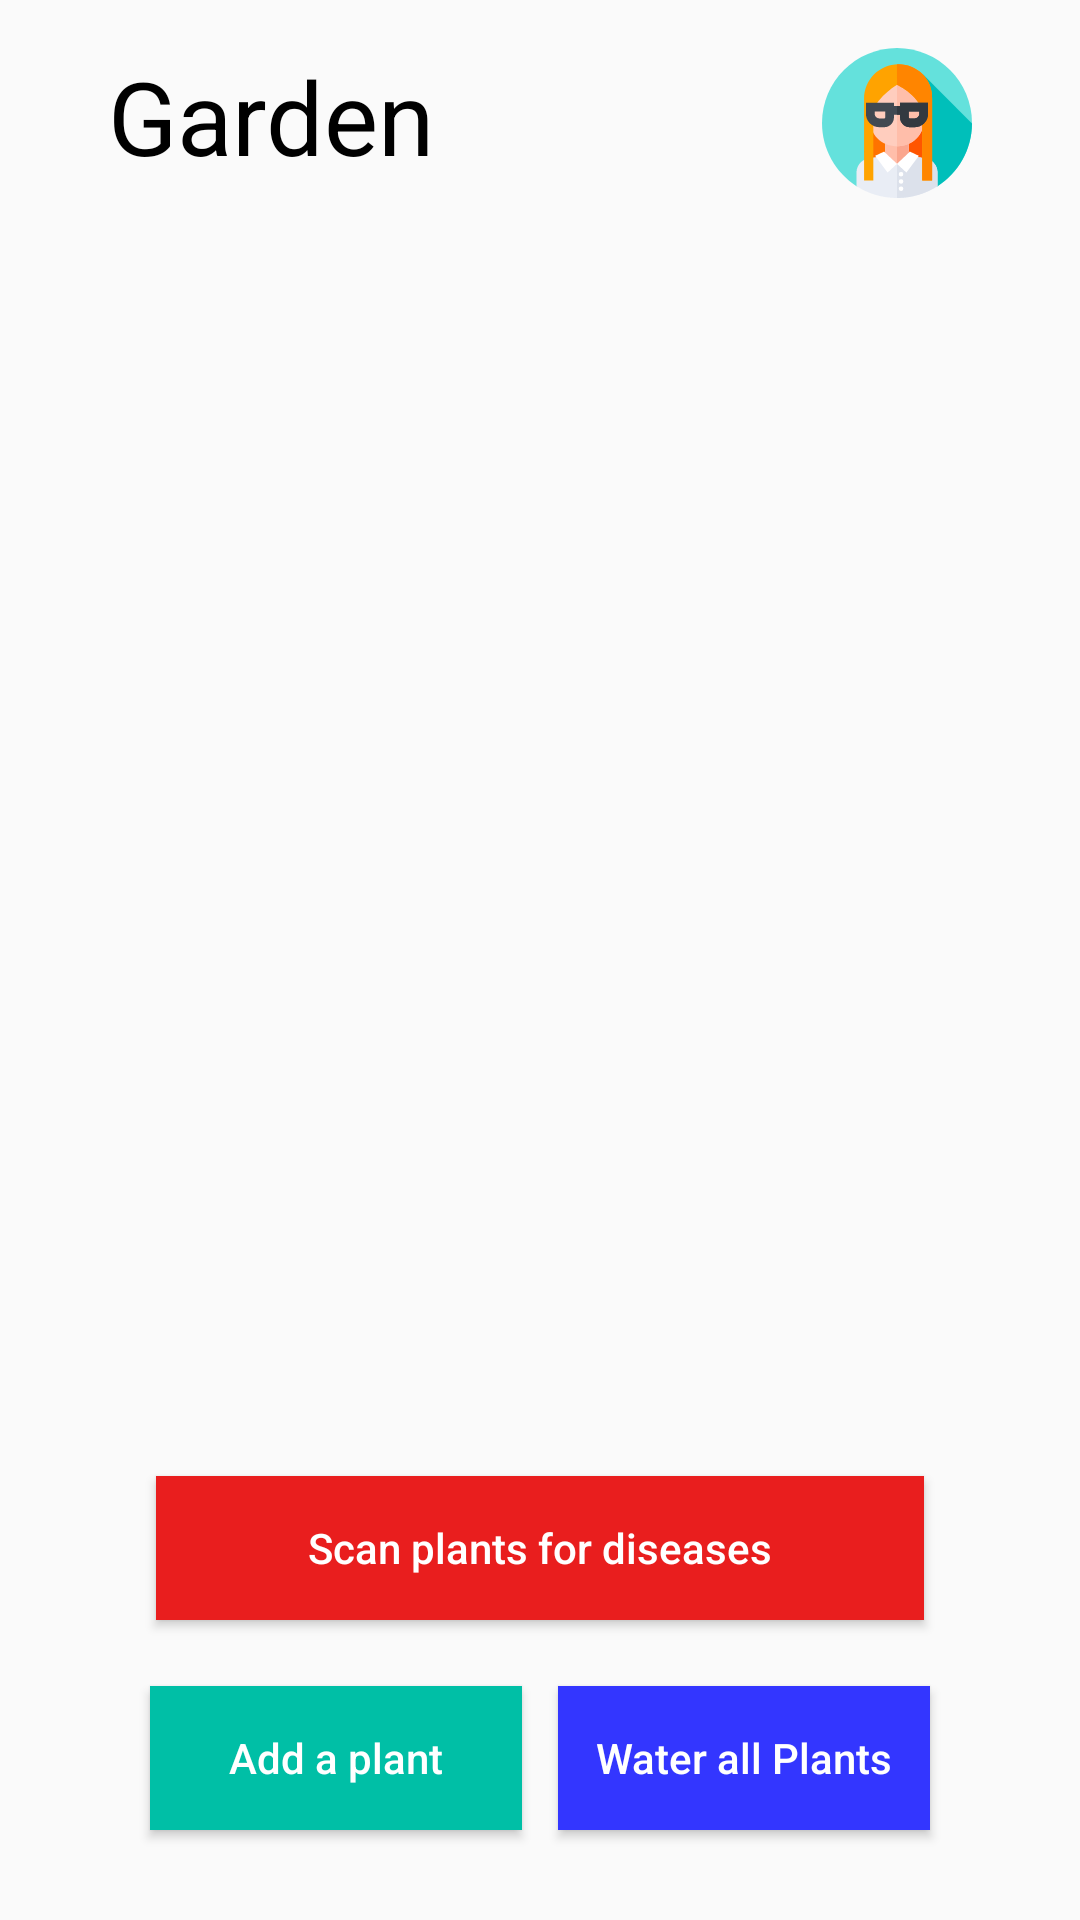

Layout XML and referenced resources for this Android screen:
<!-- AndroidManifest.xml: application theme AppTheme.NoActionBar -->
<!-- res/layout/activity_garden.xml -->
<?xml version="1.0" encoding="utf-8"?>
<RelativeLayout xmlns:android="http://schemas.android.com/apk/res/android"
    xmlns:app="http://schemas.android.com/apk/res-auto"
    xmlns:tools="http://schemas.android.com/tools"
    android:layout_width="match_parent"
    android:layout_height="match_parent"
    android:paddingLeft="4dp"
    android:paddingRight="4dp">


    <TextView
        android:id="@+id/garden_text_view"
        android:layout_width="wrap_content"
        android:layout_height="wrap_content"

        android:layout_alignParentLeft="true"
        android:layout_alignParentTop="true"
        android:layout_marginLeft="32dp"
        android:layout_marginTop="16dp"
        android:layout_marginBottom="16dp"
        android:text="Garden"
        android:textColor="#000000"
        android:textSize="34sp" />

    <ImageView
        android:id="@+id/imageView_profile"
        android:layout_width="50dp"
        android:layout_height="50dp"
        android:layout_alignParentRight="true"
        android:layout_marginRight="32dp"
        android:layout_marginBottom="16dp"
        android:layout_marginTop="16dp"
        android:src="@drawable/ic_mother" />

    <LinearLayout
        android:id="@+id/end_layout"
        android:layout_width="match_parent"
        android:layout_height="wrap_content"
        android:layout_alignParentLeft="true"
        android:layout_alignParentRight="true"
        android:layout_alignParentBottom="true"
        android:layout_marginBottom="24dp"
        android:layout_marginLeft="40dp"
        android:layout_marginRight="40dp">
        <Button
            android:id="@+id/add_a_plant_button"
            android:layout_width="0dp"
            android:layout_height="wrap_content"
            android:layout_weight="1"
            android:layout_margin="6dp"

            android:textAllCaps="false"
            android:background="#00BFA6"
            android:text="Add a plant"
            android:textColor="@android:color/white"
            />

        <Button
            android:id="@+id/water_plant"
            android:layout_width="0dp"
            android:layout_height="wrap_content"
            android:layout_weight="1"
            android:layout_margin="6dp"
            android:textColor="@android:color/white"


            android:textAllCaps="false"
            android:background="#3336FF"
            android:text="Water all Plants"
            />
    </LinearLayout>
    <Button
        android:id="@+id/button2"
        android:layout_width="wrap_content"
        android:layout_height="wrap_content"
        android:layout_above="@id/end_layout"
        android:layout_alignParentLeft="true"
        android:layout_alignParentRight="true"
        android:layout_marginLeft="48dp"
        android:layout_marginRight="48dp"
        android:layout_marginBottom="16dp"
        android:textAllCaps="false"
        android:textColor="@android:color/white"
        android:background="#E91E1E"
        android:text="Scan plants for diseases"
        tools:ignore="HardcodedText" />

    <androidx.recyclerview.widget.RecyclerView
        android:layout_width="match_parent"
        android:layout_height="wrap_content"
        android:id="@+id/recyclerView"
        android:layout_above="@id/button2"
        android:layout_below="@id/garden_text_view"
        android:layout_marginTop="16dp"

        android:layout_marginBottom="32dp"

        android:text="No plants added"
        android:scrollbars="vertical" />
    <TextView
        android:id="@+id/empty_view"
        android:layout_width="match_parent"
        android:layout_height="wrap_content"
        android:layout_below="@id/garden_text_view"
        android:gravity="center"
        android:visibility="gone"
        android:text="No plants yet" />




</RelativeLayout>
<!-- resources referenced by this layout -->
<resources>
  <!-- drawable ic_mother: vector/xml drawable (drawable, 4795 chars, omitted) -->
  <style name="AppTheme.NoActionBar">
          <item name="windowActionBar">false</item>
          <item name="windowNoTitle">true</item>
      </style>
</resources>
